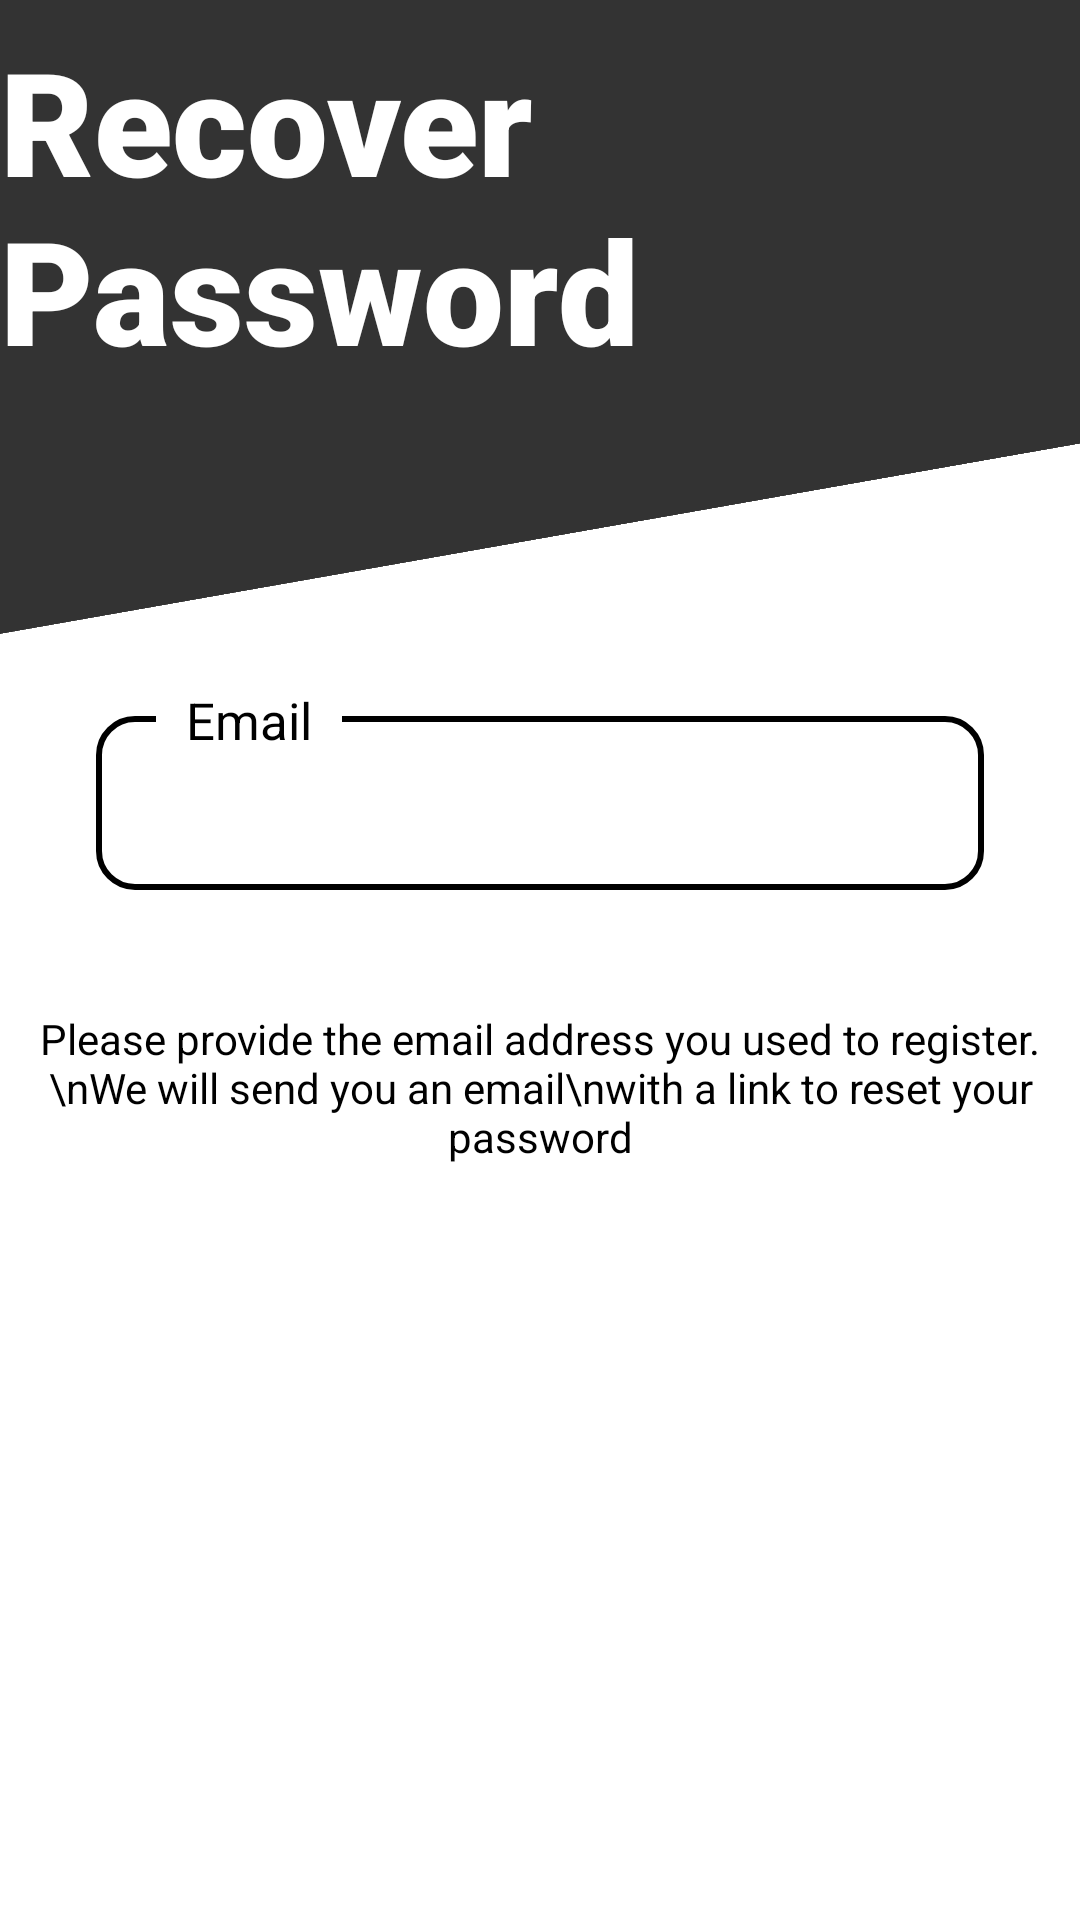

Write the Android layout XML for this screen, with the resource values it uses.
<!-- AndroidManifest.xml: application theme Theme.Bolt -->
<!-- res/layout/activity_forgot_password.xml -->
<?xml version="1.0" encoding="utf-8"?>
<androidx.constraintlayout.widget.ConstraintLayout xmlns:android="http://schemas.android.com/apk/res/android"
    xmlns:app="http://schemas.android.com/apk/res-auto"
    xmlns:tools="http://schemas.android.com/tools"
    android:layout_width="match_parent"
    android:layout_height="match_parent"
    android:background="@color/white"
    tools:context=".activities.ForgotPasswordActivity">

    <ImageView
        android:id="@+id/loginActivity_imageView_title"
        android:layout_width="0dp"
        android:layout_height="0dp"
        android:layout_marginStart="-699dp"
        android:layout_marginTop="-999dp"
        android:layout_marginEnd="-999dp"
        android:layout_marginBottom="-16dp"
        android:background="@color/mild_grey"
        android:rotation="-10"
        app:layout_constraintBottom_toBottomOf="@+id/loginActivity_textView_title"
        app:layout_constraintEnd_toEndOf="parent"
        app:layout_constraintStart_toStartOf="parent"
        app:layout_constraintTop_toTopOf="parent" />
    <RelativeLayout
        android:id="@+id/recover_passwordField"
        android:layout_width="match_parent"
        android:layout_height="wrap_content"
        android:layout_marginTop="100dp"
        android:layout_marginEnd="32dp"
        android:layout_marginStart="32dp"
        app:layout_constraintTop_toBottomOf="@+id/loginActivity_textView_title" >

        <LinearLayout
            android:layout_width="match_parent"
            android:layout_height="wrap_content"
            android:layout_marginTop="10dp"
            android:background="@drawable/edit_text_border"
            android:orientation="vertical"
            android:padding="5dp" >

            <EditText
                android:id="@+id/resetActivityEditTextEmail"
                android:layout_width="match_parent"
                android:layout_height="wrap_content"
                android:minHeight="48dp"
                android:paddingLeft="10dp"
                android:textColorHint="@color/black"
                android:textColor="@color/black"
                android:hint=""
                android:inputType="textEmailAddress"
                android:ems="10"
                app:layout_constraintEnd_toEndOf="parent"
                app:layout_constraintHorizontal_bias="0.0"
                app:layout_constraintStart_toStartOf="parent" />

        </LinearLayout>
        <TextView
            android:layout_width="wrap_content"
            android:layout_height="wrap_content"
            android:layout_alignParentTop="true"
            android:layout_marginStart="20dp"
            android:background="@color/white"
            android:text="Email"
            android:paddingHorizontal="10dp"
            android:textColor="@color/black"
            android:textSize="17sp" />
    </RelativeLayout>
    <TextView
        android:id="@+id/loginActivity_textView_title"
        android:layout_width="wrap_content"
        android:layout_height="wrap_content"
        android:layout_marginTop="8dp"
        android:fontFamily="sans-serif-black"
        android:text="Recover Password"
        android:textColor="@android:color/primary_text_dark"
        android:textSize="48sp"
        app:layout_constraintEnd_toEndOf="parent"
        app:layout_constraintStart_toStartOf="parent"
        app:layout_constraintTop_toTopOf="parent" />

    <Button
        android:id="@+id/buttonConfirmRecoverPassword"
        android:layout_width="0dp"
        android:layout_height="wrap_content"
        android:background="@drawable/update_button"
        android:layout_marginBottom="30dp"
        android:layout_marginTop="10dp"
        android:text="Send"
        app:layout_constraintBottom_toBottomOf="parent"
        app:layout_constraintEnd_toEndOf="@+id/recover_passwordField"
        app:layout_constraintStart_toStartOf="@+id/recover_passwordField" />

    <TextView
        android:id="@+id/textView"
        android:layout_width="wrap_content"
        android:layout_height="wrap_content"
        android:layout_marginStart="32dp"
        android:layout_marginTop="40dp"
        android:layout_marginEnd="32dp"
        android:text="Please provide the email address you used to register.\nWe will send you an email\nwith a link to reset your password"
        android:textColor="@color/black"
        android:textAlignment="center"
        app:layout_constraintEnd_toEndOf="parent"
        app:layout_constraintStart_toStartOf="parent"
        app:layout_constraintTop_toBottomOf="@+id/recover_passwordField" />
    <TextView
        android:id="@+id/resetPassActivity_error_message"
        android:layout_width="wrap_content"
        android:layout_height="wrap_content"
        android:layout_marginBottom="64dp"
        android:textColor="@color/red"
        app:layout_constraintBottom_toTopOf="@+id/buttonConfirmRecoverPassword"
        app:layout_constraintEnd_toEndOf="parent"
        app:layout_constraintStart_toStartOf="parent"
        app:layout_constraintTop_toBottomOf="@+id/textView"/>

</androidx.constraintlayout.widget.ConstraintLayout>
<!-- resources referenced by this layout -->
<resources>
  <color name="black">#000000</color>
  <color name="mild_grey">#333333</color>
  <color name="red">#ef6048</color>
  <color name="white">#FFFFFFFF</color>
  <!-- drawable edit_text_border (drawable) -->
  <?xml version="1.0" encoding="utf-8"?>
  <shape
      xmlns:android="http://schemas.android.com/apk/res/android"
      android:shape="rectangle">
      <solid android:color="@color/white" />
  
      <corners
          android:radius="12dp"/>
      <stroke
          android:color="@color/black"
          android:width="2dp"
          />
  </shape>
  <style name="Theme.Bolt" parent="Theme.MaterialComponents.NoActionBar.Bridge">
          
          <item name="colorPrimary">@color/mild_grey</item>
          <item name="colorPrimaryVariant">@color/purple_700</item>
          <item name="colorOnPrimary">@color/white</item>
          
          <item name="colorSecondary">@color/teal_200</item>
          <item name="colorSecondaryVariant">@color/teal_700</item>
          <item name="colorOnSecondary">@color/black</item>
          
          
          <item name="android:statusBarColor" tools:targetApi="l">@color/mild_grey</item>
          
      </style>
  <color name="purple_700">#FF3700B3</color>
  <color name="teal_200">#FF03DAC5</color>
  <color name="teal_700">#FF018786</color>
</resources>
